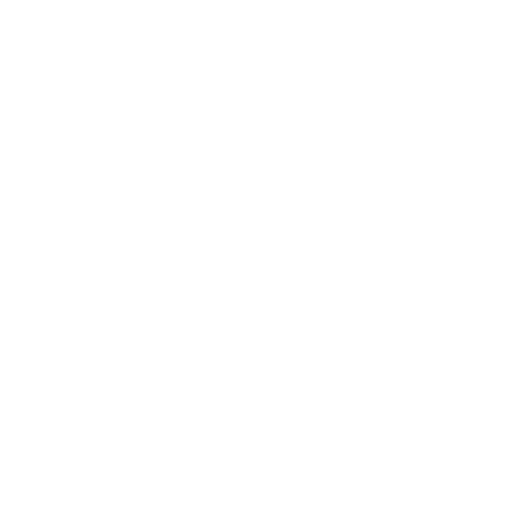
t = 0.00 s
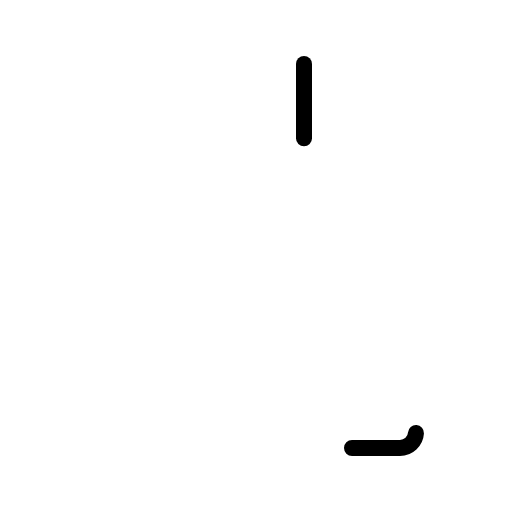
t = 0.60 s
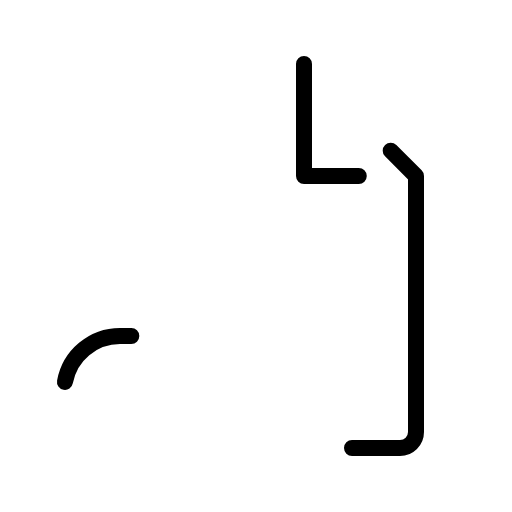
t = 0.98 s
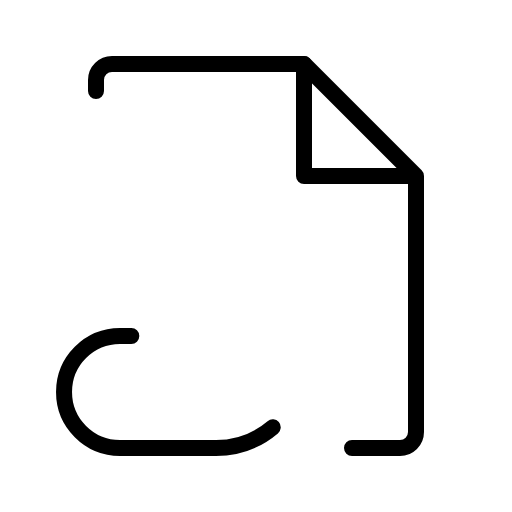
t = 1.35 s
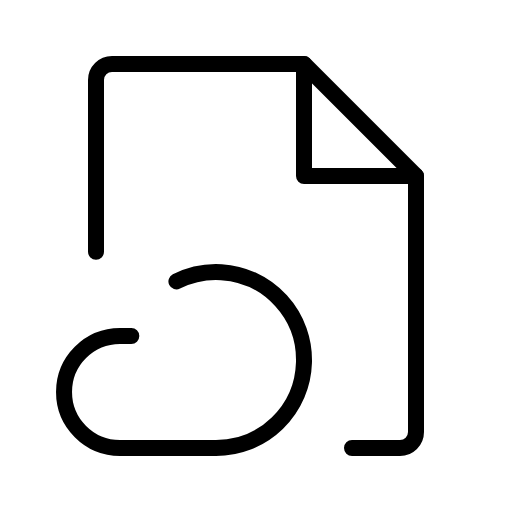
t = 1.73 s
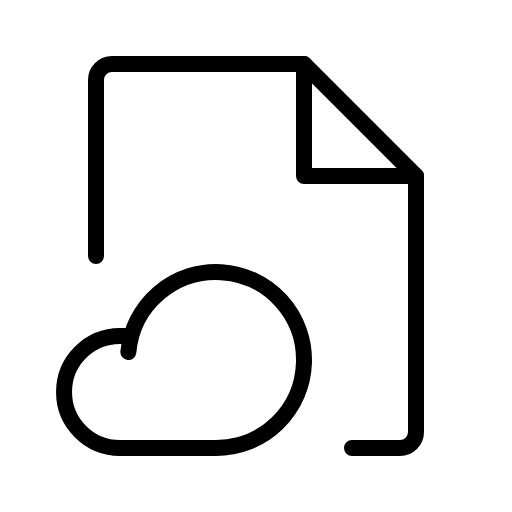
t = 2.10 s

The animated SVG that drew these frames (rendered in a browser with its animation timeline set to each time). Animation: 1 CSS @keyframes rule; one cycle of 2.10 s.

<svg xmlns="http://www.w3.org/2000/svg" viewBox="0 0 256 256">
  <style>
    .draw-line {
      stroke-dasharray: 1;
      stroke-dashoffset: 1;
      animation: phosphor-draw-in 1.5s ease-in-out forwards;
    }
    @keyframes phosphor-draw-in {
      to { stroke-dashoffset: 0; }
    }
  </style><rect width="256" height="256" fill="none"/><polyline points="152 32 152 88 208 88" fill="none" stroke="currentColor" stroke-linecap="round" stroke-linejoin="round" stroke-width="8" class="draw-line" pathLength="1" style="animation-delay: 0s"/><path d="M176,224h24a8,8,0,0,0,8-8V88L152,32H56a8,8,0,0,0-8,8v88" fill="none" stroke="currentColor" stroke-linecap="round" stroke-linejoin="round" stroke-width="8" class="draw-line" pathLength="1" style="animation-delay: 0.3s"/><path d="M65.66,168H60a28,28,0,0,0,0,56h48a44,44,0,1,0-43.82-48" fill="none" stroke="currentColor" stroke-linecap="round" stroke-linejoin="round" stroke-width="8" class="draw-line" pathLength="1" style="animation-delay: 0.6s"/></svg>
